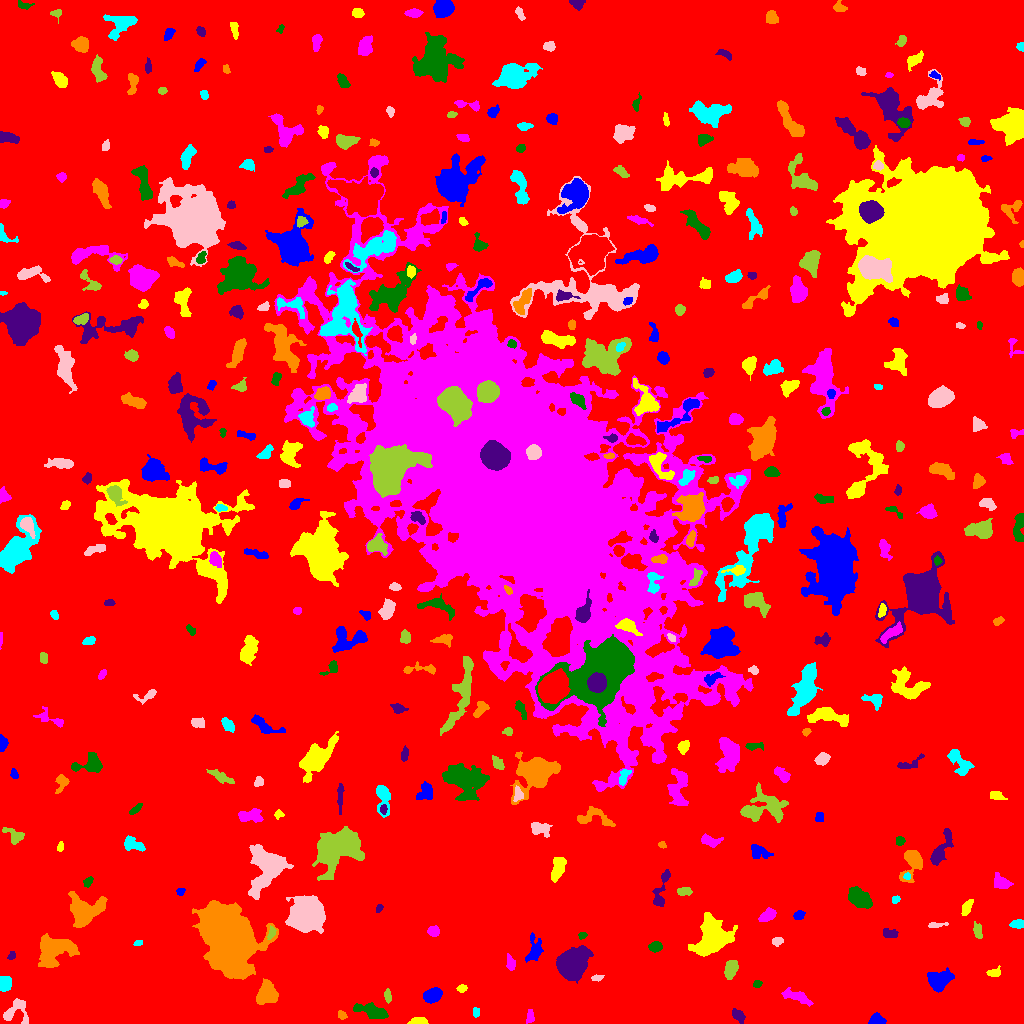

Data behind this chart, as committed beside it:
ID, X, Y, A, B, theta, total_flux, mu_max, mu_median, mu_mean, R_fwhm, R_e, R10, R90, x_start, x_end, y_start, y_end, area, greylevel
0, 512.6, 503, 301.1, 295.3, -0.597, 2550891, 15.0, 3.0, 3.18, 110.4, 247.6, 95.4, 394.2, 0, 1023, 0, 1023, 802116, 3.18
1, 876.4, 3.42, 3.549, 2.511, 0.01445, 619.0, 9.0, 4.0, 4.127, 4.549, 3.656, 1.493, 5.781, 868, 886, 0, 11, 150, 11.13
2, 417.2, 1.466, 4.365, 1.52, 0.05031, 989.0, 27.0, 6.0, 8.311, 2.821, 2.764, 0.9772, 4.886, 407, 428, 0, 6, 119, 15.31
3, 529.9, 6.967, 3.691, 1.841, 1.519, 182.0, 4.0, 2.0, 1.838, 4.478, 3.141, 1.262, 4.82, 526, 534, 0, 14, 99, 8.838
4, 372.6, 12.24, 8.398, 2.719, -0.2773, 1092, 8.0, 3.0, 3.059, 6.604, 5.499, 2.111, 8.813, 353, 388, 5, 21, 357, 10.06
5, 738.2, 7.938, 3.74, 2.203, -0.9011, 385.0, 6.0, 2.0, 2.73, 4.687, 3.568, 1.382, 5.698, 732, 745, 0, 15, 141, 9.73
6, 342.1, 8.213, 2.399, 1.792, -0.6549, 155.0, 4.0, 2.0, 2.153, 3.827, 2.646, 0.9772, 4.146, 338, 347, 4, 13, 72, 9.153
7, 476.3, 11.36, 2.409, 1.722, 1.532, 140.0, 3.0, 2.0, 2.121, 3.909, 2.706, 1.128, 3.827, 473, 479, 6, 16, 66, 9.121
8, 16.45, 10.94, 7.251, 6.734, -0.7168, 609.0, 6.0, 2.0, 1.939, 5.293, 5.262, 1.871, 8.538, 3, 28, 0, 25, 314, 8.939
9, 387.7, 27.34, 3.273, 1.719, -1.32, 162.0, 3.0, 2.0, 1.82, 4.146, 2.932, 1.262, 4.549, 384, 391, 20, 35, 89, 9.82
10, 212, 22.54, 2.126, 1.777, -1.494, 228.0, 7.0, 3.0, 3.304, 3.141, 2.459, 0.9772, 3.909, 208, 216, 17, 27, 69, 10.3
11, 432.2, 28.03, 4.226, 2.949, 0.416, 1142, 11.0, 4.0, 4.68, 5.262, 4.514, 1.871, 7.159, 423, 442, 20, 36, 244, 11.68
12, 461.8, 34.99, 2.376, 1.742, 0.2069, 180.0, 5.0, 3.0, 2.466, 3.432, 2.646, 0.9772, 4.029, 456, 467, 31, 39, 73, 9.466
13, 796.6, 27.03, 8.358, 2.591, -0.3553, 862.0, 6.0, 3.0, 3.278, 7.485, 5.323, 2.111, 8.195, 781, 813, 17, 36, 263, 9.278
14, 757.4, 39.58, 2.13, 1.772, 0.4505, 138.0, 5.0, 2.0, 2.19, 2.764, 2.459, 0.9772, 3.827, 753, 762, 36, 43, 63, 9.19
15, 571.6, 58.98, 6.639, 5.658, 0.8414, 28541, 108.0, 20.0, 31.57, 8.176, 7.399, 2.932, 12.74, 556, 593, 40, 78, 904, 39.57
16, 266.6, 30.14, 4.843, 4.181, 1.068, 2863, 19.0, 6.0, 7.052, 6.383, 5.557, 2.185, 9.027, 256, 278, 19, 45, 406, 16.05
17, 5.393, 39.67, 4.158, 2.694, 1.315, 466.0, 5.0, 3.0, 2.663, 5.528, 4.184, 1.693, 6.408, 0, 11, 32, 47, 175, 9.663
18, 596.8, 45.63, 3.02, 1.382, 0.07785, 265.0, 7.0, 4.0, 3.841, 3.478, 2.523, 0.9772, 3.949, 591, 604, 42, 49, 69, 9.841
19, 730.7, 54.64, 4.32, 2.658, 1.26, 1026, 11.0, 4.0, 4.643, 5.232, 4.37, 1.693, 6.864, 724, 738, 44, 63, 221, 11.64
20, 94.46, 59.12, 3.46, 2.255, -0.6348, 287.0, 6.0, 1.0, 2.035, 3.909, 3.192, 1.262, 5.585, 89, 103, 53, 65, 141, 10.04
21, 939.3, 43.22, 5.802, 4.351, 0.4982, 1389, 8.0, 3.0, 3.388, 7.225, 6.077, 2.459, 9.707, 927, 954, 31, 56, 410, 10.39
22, 993.8, 50.86, 3.579, 1.897, 0.1311, 186.0, 3.0, 2.0, 1.738, 4.549, 3.141, 1.382, 4.82, 986, 1000, 47, 58, 107, 8.738
23, 510.6, 60.32, 3.633, 2.075, -1.368, 559.0, 9.0, 4.0, 4.62, 4.184, 3.385, 1.382, 5.382, 506, 515, 53, 70, 121, 10.62
24, 655.2, 76.67, 3.093, 2.319, 0.1901, 924.0, 15.0, 7.0, 7.108, 4.297, 3.478, 1.382, 5.382, 648, 662, 71, 82, 130, 38.11
25, 11.49, 67.34, 2.232, 1.566, 0.6267, 131.0, 5.0, 2.0, 2.183, 2.764, 2.185, 0.7979, 3.432, 7, 15, 64, 72, 60, 9.183
26, 52.59, 73.57, 8.526, 6.999, 0.4304, 4838, 15.0, 5.0, 5.907, 8.704, 8.253, 3.241, 13.77, 38, 79, 56, 90, 819, 11.91
27, 137.9, 80.49, 2.124, 1.423, 0.3175, 115.0, 5.0, 2.0, 2.3, 2.523, 2.185, 0.7979, 3.432, 133, 142, 78, 83, 50, 9.3
28, 777.2, 82.3, 2.721, 1.948, 0.1505, 210.0, 5.0, 2.0, 2.333, 3.656, 2.932, 1.128, 4.442, 772, 783, 77, 86, 90, 9.333
29, 271.3, 90.41, 3.359, 1.633, 1.211, 210.0, 5.0, 2.0, 2.5, 3.613, 2.877, 1.128, 4.406, 267, 276, 84, 98, 84, 13.5
30, 166.1, 73.43, 6.354, 2.946, -1.017, 905.0, 10.0, 2.0, 3.057, 4.853, 4.72, 1.784, 7.858, 153, 176, 65, 95, 296, 10.06
31, 534, 72.55, 6.53, 3.398, 1.33, 759.0, 6.0, 2.0, 2.75, 6.507, 5.046, 1.954, 7.999, 525, 543, 61, 91, 276, 9.75
32, 712.4, 86.05, 9.399, 7.754, 1.055, 6229, 15.0, 5.0, 5.871, 10.95, 9.575, 3.785, 15.07, 688, 737, 67, 111, 1061, 13.87
33, 433.2, 92.44, 2.764, 2.114, -0.09424, 449.0, 9.0, 3.0, 3.805, 3.827, 3.038, 1.128, 4.918, 427, 439, 87, 98, 118, 10.81
34, 582.4, 88.17, 1.98, 1.532, 0.1831, 117.0, 5.0, 2.0, 2.053, 2.585, 2.185, 0.7979, 3.523, 578, 587, 84, 91, 57, 13.05
35, 889.3, 90.09, 4.245, 2.232, -0.2418, 192.0, 3.0, 1.0, 1.488, 4.514, 3.568, 1.382, 5.47, 883, 898, 86, 95, 129, 9.488
36, 227.8, 87.2, 14.05, 9.742, -0.9341, 85007, 114.0, 11.0, 23.35, 12.18, 13.33, 5.015, 24.51, 192, 278, 44, 123, 3641, 29.35
37, 1018, 99.01, 3.481, 2.088, 0.0197, 568.0, 10.0, 5.0, 4.939, 4.442, 3.338, 1.262, 5.202, 1009, 1023, 95, 104, 115, 10.94
38, 934.5, 97.9, 4.02, 1.298, 0.08714, 169.0, 4.0, 2.0, 1.878, 3.909, 2.646, 1.128, 4.146, 928, 948, 96, 101, 90, 10.88
39, 977.9, 91.98, 4.018, 1.898, -1.35, 258.0, 5.0, 2.0, 2.064, 3.568, 3.338, 1.262, 5.441, 973, 982, 85, 102, 125, 9.064
40, 629.4, 90.07, 14.36, 8.605, -0.4725, 51328, 86.0, 13.0, 19.39, 10.57, 12.23, 4.549, 21.92, 595, 669, 56, 119, 2647, 26.39
41, 798.6, 108, 2.779, 2.036, 0.4387, 230.0, 5.0, 2.0, 2.421, 3.613, 3.038, 1.128, 4.687, 793, 805, 104, 113, 95, 10.42
42, 966.6, 116.1, 3.839, 2.004, 1.09, 477.0, 8.0, 3.0, 3.407, 4.297, 3.478, 1.382, 5.557, 961, 973, 108, 124, 140, 10.41
43, 766.5, 107.8, 4.458, 2.366, 0.5271, 425.0, 6.0, 2.0, 2.374, 4.918, 4.068, 1.596, 6.358, 758, 776, 102, 116, 179, 9.374
44, 857.5, 126.1, 5.51, 3.621, -0.7574, 2015, 17.0, 4.0, 5.101, 5.232, 5.232, 2.034, 8.938, 848, 872, 115, 137, 395, 12.1
45, 379, 115.1, 2.166, 1.345, 0.9392, 129.0, 5.0, 2.0, 2.389, 2.764, 2.185, 0.7979, 3.432, 376, 383, 111, 119, 54, 11.39
46, 84.91, 111.3, 9.004, 7.486, 0.5413, 4572, 19.0, 5.0, 6.056, 6.05, 8.078, 2.877, 13.29, 68, 107, 96, 132, 755, 12.06
47, 895.5, 123.9, 2.152, 1.764, 1.002, 141.0, 4.0, 3.0, 2.35, 3.827, 2.585, 0.9772, 3.742, 892, 900, 120, 128, 60, 9.35
48, 306.8, 108.3, 7.321, 6.722, 0.4365, 31047, 88.0, 18.0, 26.54, 9.407, 8.612, 3.432, 14.65, 285, 325, 90, 128, 1170, 32.54
49, 684.5, 131.9, 3.776, 1.899, -0.05286, 268.0, 4.0, 2.0, 2.31, 5.352, 3.432, 1.382, 5.232, 677, 692, 128, 136, 116, 9.31
50, 504.9, 130.1, 2.358, 1.663, 0.07789, 149.0, 4.0, 2.0, 2.069, 3.742, 2.523, 0.9772, 3.989, 499, 510, 127, 134, 72, 9.069
51, 180.5, 131.6, 1.939, 1.811, 0.6326, 128.0, 4.0, 2.0, 2.098, 3.568, 2.394, 0.9772, 3.7, 176, 185, 128, 135, 61, 9.098
52, 557.9, 155.2, 6.169, 2.778, 1.259, 1513, 11.0, 5.0, 5.423, 6.58, 5.293, 2.185, 8.098, 551, 566, 141, 166, 279, 11.42
53, 1001, 140.9, 4.757, 3.327, -0.5384, 644.0, 5.0, 3.0, 3.126, 6.676, 4.787, 1.954, 7.291, 994, 1013, 135, 151, 206, 9.126
54, 87.88, 141.6, 2.668, 1.838, 0.8206, 170.0, 5.0, 2.0, 2.024, 2.932, 2.764, 0.9772, 4.514, 83, 93, 136, 147, 84, 9.024
55, 661.3, 133.8, 12.21, 2.727, 1.296, 769.0, 7.0, 3.0, 2.786, 5.557, 4.918, 1.954, 7.674, 652, 670, 117, 154, 276, 10.79
56, 911.9, 161.3, 8.304, 4.648, 1.287, 2050, 11.0, 4.0, 5.138, 7.069, 5.944, 2.394, 9.723, 899, 922, 141, 173, 399, 11.14
57, 907.1, 147.2, 1.766, 1.52, 1.458, 116.0, 5.0, 2.0, 2.417, 2.585, 2.111, 0.7979, 3.29, 903, 910, 144, 151, 48, 14.42
58, 266.6, 156.2, 11.2, 8.464, 1.303, 10807, 24.0, 8.0, 9.771, 10.65, 10.06, 3.868, 16.41, 248, 293, 124, 179, 1106, 13.77
59, 339.3, 176.5, 12.99, 8.203, 0.696, 12034, 30.0, 6.0, 8.198, 7.797, 10.78, 3.742, 18.7, 312, 364, 143, 197, 1468, 13.2
... 377 more rows
